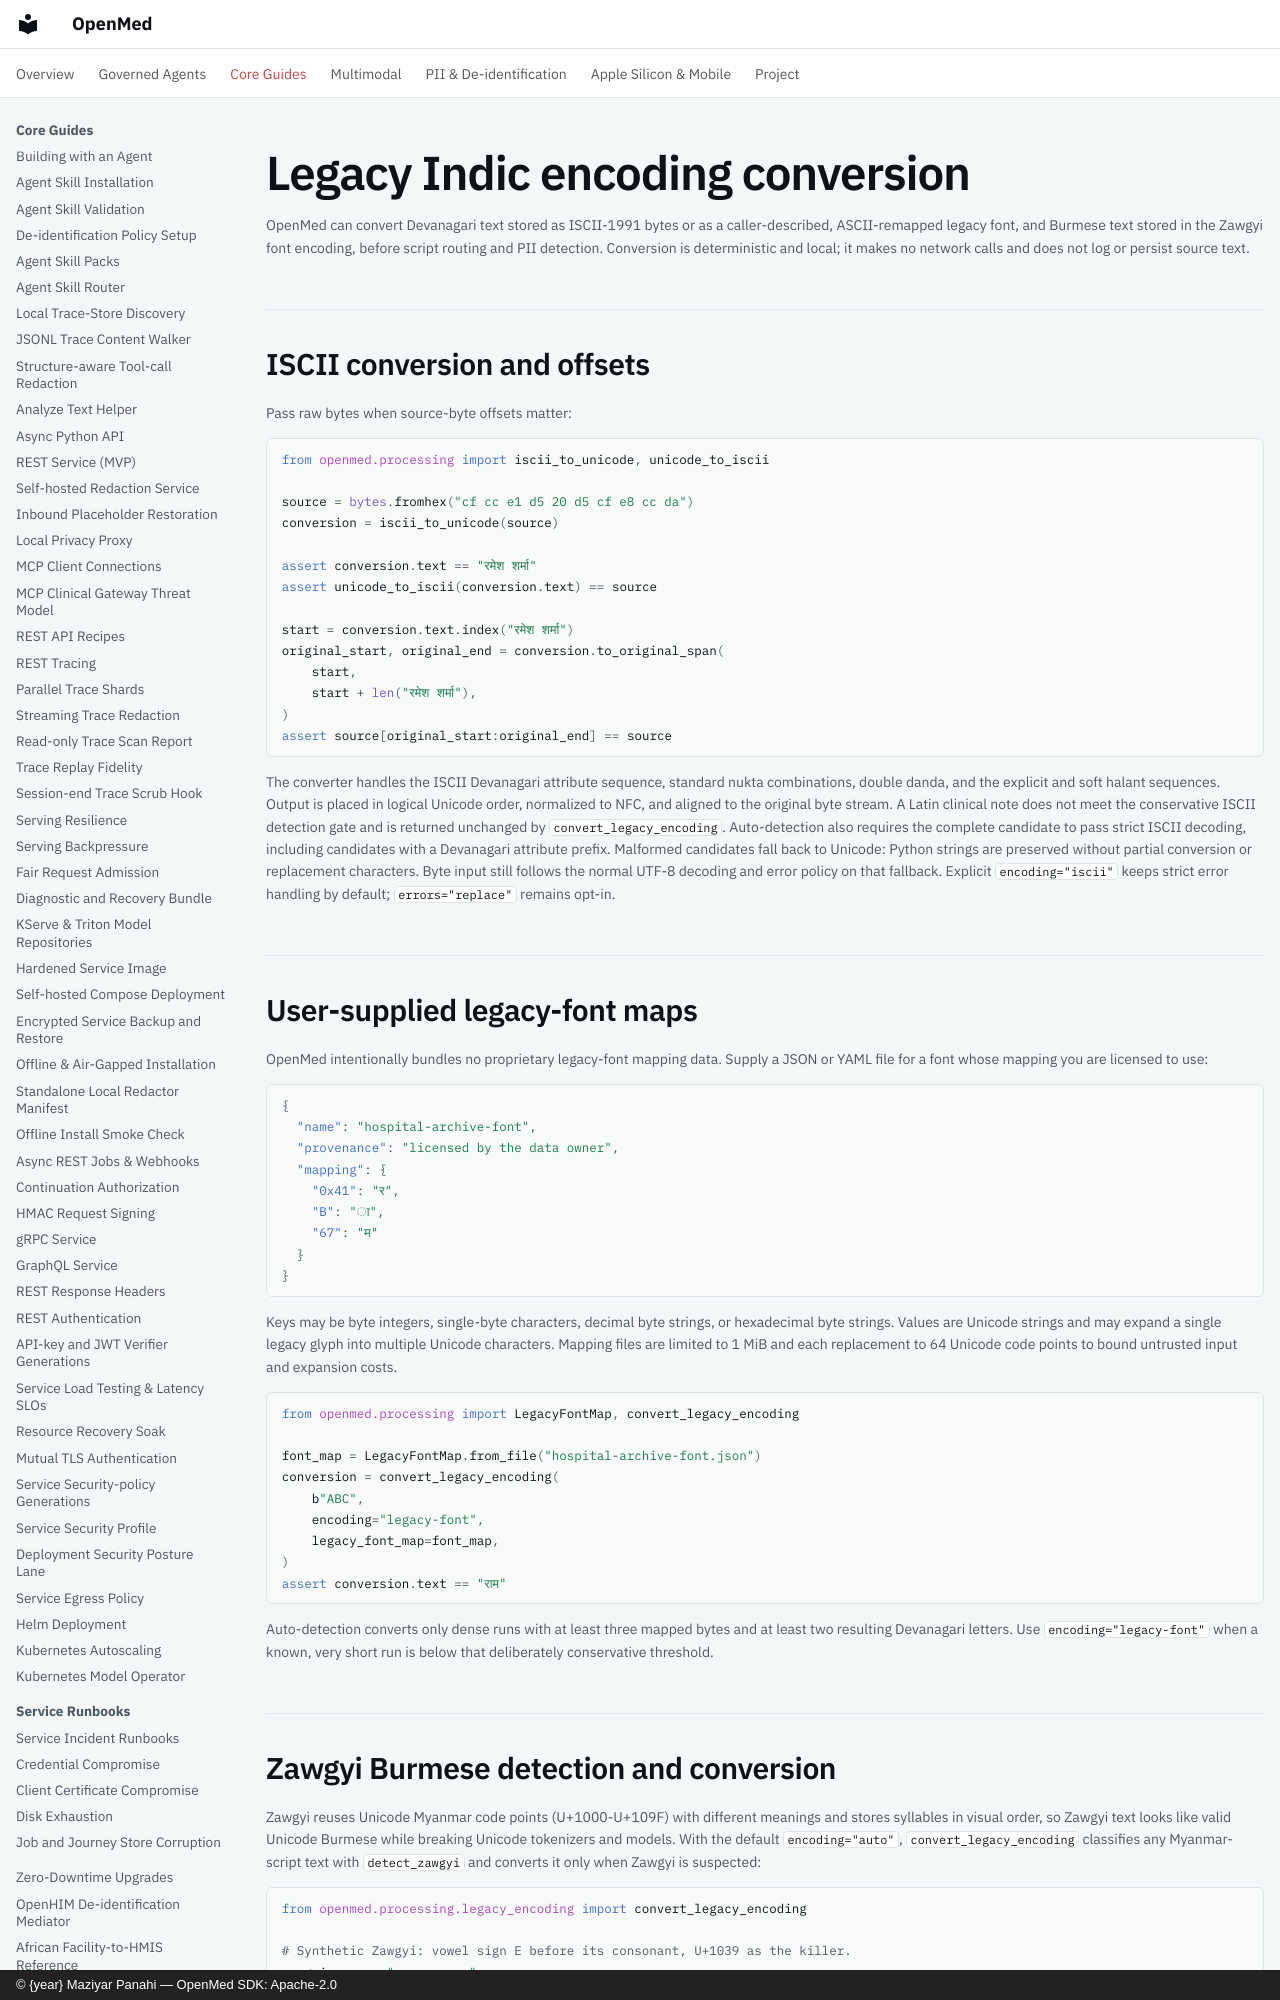

repository: maziyarpanahi/openmed · page: legacy-indic-encoding/index.html · generator: mkdocs · copyright: © {year} Maziyar Panahi — OpenMed SDK: Apache-2.0

# Legacy Indic encoding conversion

OpenMed can convert Devanagari text stored as ISCII-1991 bytes or as a
caller-described, ASCII-remapped legacy font, and Burmese text stored in the
Zawgyi font encoding, before script routing and PII detection. Conversion is
deterministic and local; it makes no network calls and does not log or persist
source text.

## ISCII conversion and offsets

Pass raw bytes when source-byte offsets matter:

```python
from openmed.processing import iscii_to_unicode, unicode_to_iscii

source = bytes.fromhex("cf cc e1 d5 20 d5 cf e8 cc da")
conversion = iscii_to_unicode(source)

assert conversion.text == "रमेश शर्मा"
assert unicode_to_iscii(conversion.text) == source

start = conversion.text.index("रमेश शर्मा")
original_start, original_end = conversion.to_original_span(
    start,
    start + len("रमेश शर्मा"),
)
assert source[original_start:original_end] == source
```

The converter handles the ISCII Devanagari attribute sequence, standard
nukta combinations, double danda, and the explicit and soft halant sequences.
Output is placed in logical Unicode order, normalized to NFC, and aligned to
the original byte stream. A Latin clinical note does not meet the conservative
ISCII detection gate and is returned unchanged by `convert_legacy_encoding`.
Auto-detection also requires the complete candidate to pass strict ISCII
decoding, including candidates with a Devanagari attribute prefix. Malformed
candidates fall back to Unicode: Python strings are preserved without partial
conversion or replacement characters. Byte input still follows the normal
UTF-8 decoding and error policy on that fallback. Explicit `encoding="iscii"`
keeps strict error handling by default; `errors="replace"` remains opt-in.
